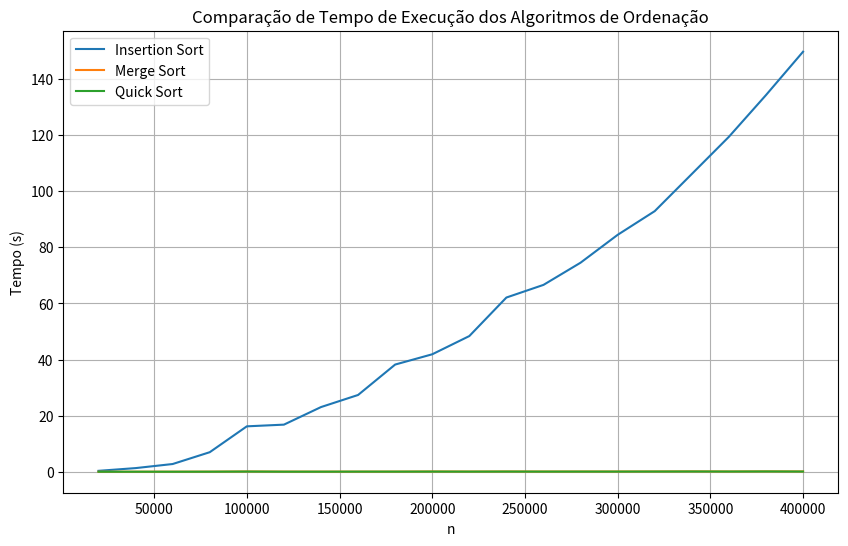
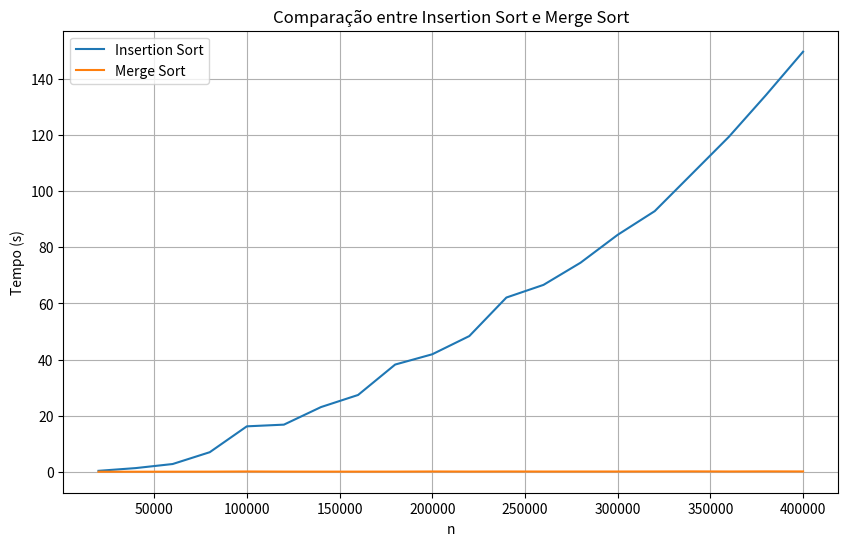
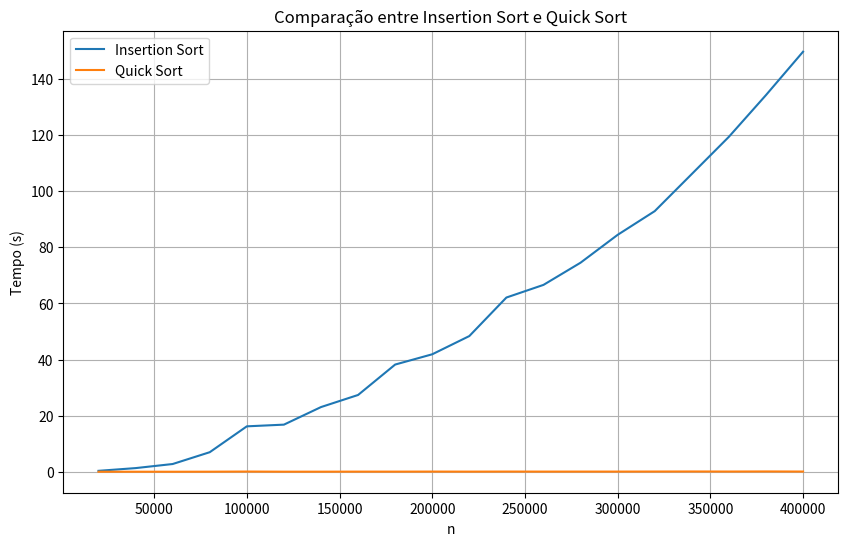
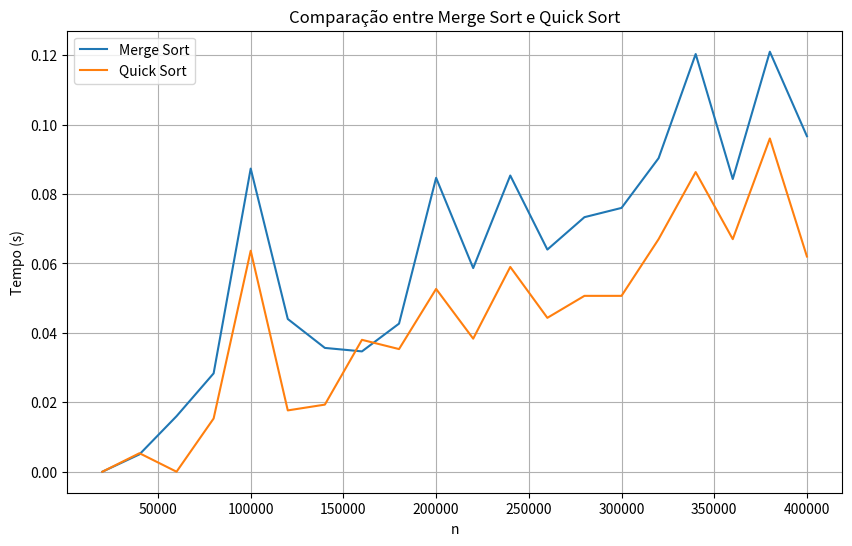
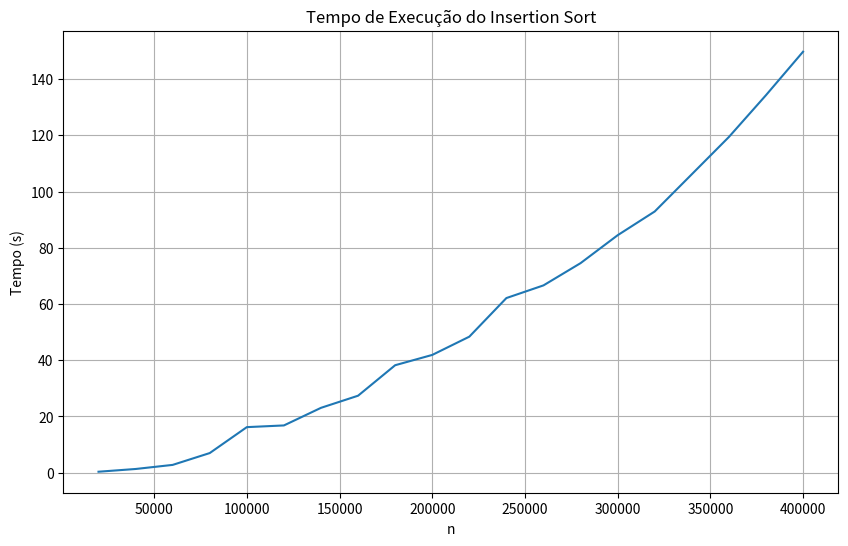
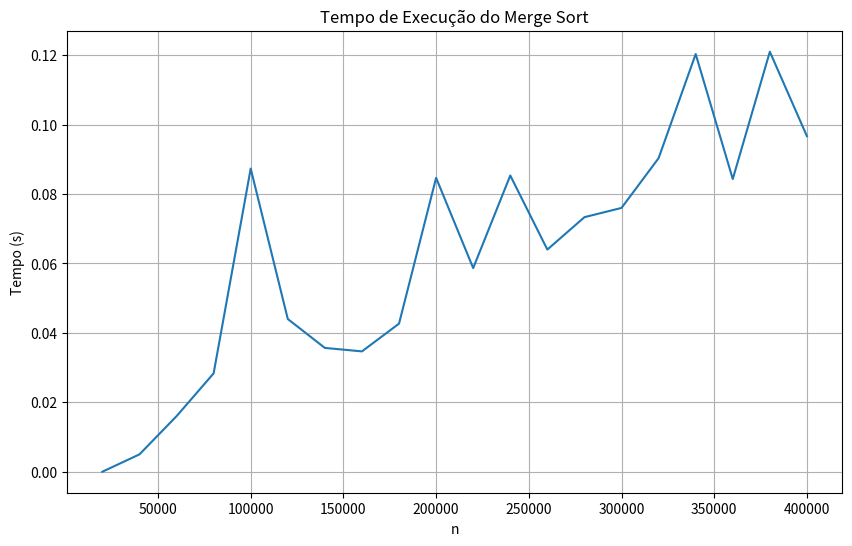
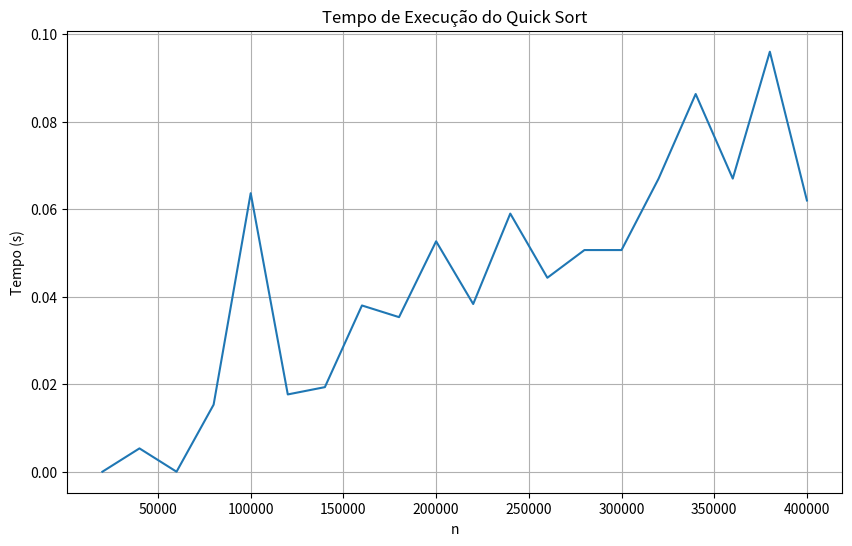

The script that saved these images, in order:
import matplotlib.pyplot as plt

# Dados fornecidos
n_values = [
    20000, 40000, 60000, 80000, 100000, 120000, 140000, 160000, 180000, 200000,
    220000, 240000, 260000, 280000, 300000, 320000, 340000, 360000, 380000, 400000
]
insertion_sort_times = [
    318.333333, 1290.333333, 2747.000000, 6959.000000, 16181.000000, 16785.333333,
    23049.000000, 27362.333333, 38207.666667, 41870.333333, 48366.000000, 62104.000000,
    66612.000000, 74525.333333, 84455.333333, 92904.000000, 106148.333333, 119408.000000,
    134277.666667, 149741.666667
]
merge_sort_times = [
    0.000000, 5.000000, 16.000000, 28.333333, 87.333333, 44.000000, 35.666667, 34.666667,
    42.666667, 84.666667, 58.666667, 85.333333, 64.000000, 73.333333, 76.000000, 90.333333,
    120.333333, 84.333333, 121.000000, 96.666667
]
quick_sort_times = [
    0.000000, 5.333333, 0.000000, 15.333333, 63.666667, 17.666667, 19.333333, 38.000000,
    35.333333, 52.666667, 38.333333, 59.000000, 44.333333, 50.666667, 50.666667, 67.000000,
    86.333333, 67.000000, 96.000000, 62.000000
]

# Converte tempos de ms para segundos
insertion_sort_times = [t / 1000 for t in insertion_sort_times]
merge_sort_times = [t / 1000 for t in merge_sort_times]
quick_sort_times = [t / 1000 for t in quick_sort_times]

# Gráfico comparativo dos três algoritmos
plt.figure(figsize=(10, 6))
plt.plot(n_values, insertion_sort_times, label='Insertion Sort')
plt.plot(n_values, merge_sort_times, label='Merge Sort')
plt.plot(n_values, quick_sort_times, label='Quick Sort')
plt.xlabel('n')
plt.ylabel('Tempo (s)')
plt.title('Comparação de Tempo de Execução dos Algoritmos de Ordenação')
plt.legend()
plt.grid(True)
plt.show()

# Gráfico comparativo entre Insertion Sort e Merge Sort
plt.figure(figsize=(10, 6))
plt.plot(n_values, insertion_sort_times, label='Insertion Sort')
plt.plot(n_values, merge_sort_times, label='Merge Sort')
plt.xlabel('n')
plt.ylabel('Tempo (s)')
plt.title('Comparação entre Insertion Sort e Merge Sort')
plt.legend()
plt.grid(True)
plt.show()

# Gráfico comparativo entre Insertion Sort e Quick Sort
plt.figure(figsize=(10, 6))
plt.plot(n_values, insertion_sort_times, label='Insertion Sort')
plt.plot(n_values, quick_sort_times, label='Quick Sort')
plt.xlabel('n')
plt.ylabel('Tempo (s)')
plt.title('Comparação entre Insertion Sort e Quick Sort')
plt.legend()
plt.grid(True)
plt.show()

# Gráfico comparativo entre Merge Sort e Quick Sort
plt.figure(figsize=(10, 6))
plt.plot(n_values, merge_sort_times, label='Merge Sort')
plt.plot(n_values, quick_sort_times, label='Quick Sort')
plt.xlabel('n')
plt.ylabel('Tempo (s)')
plt.title('Comparação entre Merge Sort e Quick Sort')
plt.legend()
plt.grid(True)
plt.show()

# Gráfico individual do Insertion Sort
plt.figure(figsize=(10, 6))
plt.plot(n_values, insertion_sort_times, label='Insertion Sort')
plt.xlabel('n')
plt.ylabel('Tempo (s)')
plt.title('Tempo de Execução do Insertion Sort')
plt.grid(True)
plt.show()

# Gráfico individual do Merge Sort
plt.figure(figsize=(10, 6))
plt.plot(n_values, merge_sort_times, label='Merge Sort')
plt.xlabel('n')
plt.ylabel('Tempo (s)')
plt.title('Tempo de Execução do Merge Sort')
plt.grid(True)
plt.show()

# Gráfico individual do Quick Sort
plt.figure(figsize=(10, 6))
plt.plot(n_values, quick_sort_times, label='Quick Sort')
plt.xlabel('n')
plt.ylabel('Tempo (s)')
plt.title('Tempo de Execução do Quick Sort')
plt.grid(True)
plt.show()
